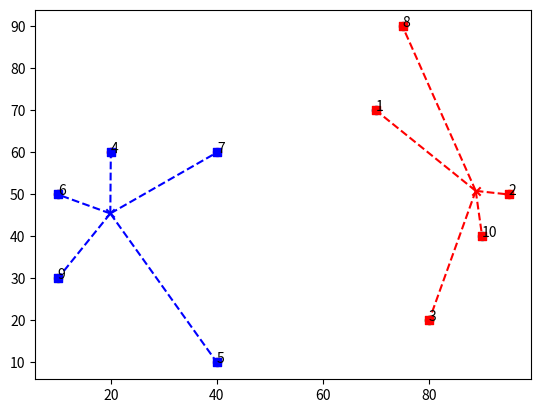

Reproduce this figure in Python.
# 某公司计划建立两个药品配送点向 10 个药品连锁店送货，各药品连锁店的地址坐标和每日需求量如表 3-6 所示，运价均为 1，试确定两个药品配送点的地址，使送货运输费用最低。
import math
import matplotlib.pyplot as plt

# xPosition, yPosition, demand, (transportFee excluded)
nodesList = [
    [70, 70, 8],
    [95, 50, 10],
    [80, 20, 6],
    [20, 60, 5],
    [40, 10, 7],
    [10, 50, 8],
    [40, 60, 12],
    [75, 90, 11],
    [10, 30, 11],
    [90, 40, 9]
]


# 精确重心法迭代计算
def calculate_position(node_data_list: list):
    data_list = []

    for idx, nodeData in enumerate(node_data_list):
        new_node = {
            "xPos": nodeData[0],
            "yPos": nodeData[1],
            "demandSupply": nodeData[2],
            "distanceWithPredict": 1
        }
        data_list.append(new_node)

    precision = 0.000001
    previous_transport_fee = float('inf')

    i = 0
    while True:
        x_sum_product = 0.0
        y_sum_product = 0.0
        total_supply_demand = 0.0
        total_transport_fee = 0.0
        for node in data_list:
            x_sum_product += node["xPos"] * node["demandSupply"] / node["distanceWithPredict"]
            y_sum_product += node["yPos"] * node["demandSupply"] / node["distanceWithPredict"]
            total_supply_demand += node["demandSupply"] / node["distanceWithPredict"]
        predict_x = x_sum_product / total_supply_demand
        predict_y = y_sum_product / total_supply_demand
        for node in data_list:
            node["distanceWithPredict"] = math.dist([node["xPos"], node["yPos"]], [predict_x, predict_y])
            total_transport_fee += node["demandSupply"] * node["distanceWithPredict"]
        # print(x_sum_product, y_sum_product, total_supply_demand)
        # print(group_a)
        # print(predict_x, predict_y, total_transport_fee)
        if previous_transport_fee - total_transport_fee < precision:
            break
        previous_transport_fee = total_transport_fee
        i += 1

    result = {
        # "predict_x": round(predict_x, 2),
        # "predict_y": round(predict_y, 2),
        "predict_x": predict_x,
        "predict_y": predict_y,
        "total_transport_fee": total_transport_fee
    }
    print(result)
    print(f"Total iterate {i} times.")
    return result


# 首先分成两组
halfLen = int(len(nodesList) / 2)
group_a = nodesList[:halfLen]
group_b = nodesList[halfLen:]

for i in range(3):
    predict_1 = calculate_position(group_a)
    predict_2 = calculate_position(group_b)

    group_a.clear()
    group_b.clear()

    # 计算到预测点的费用，并根据费用较少的重新分组
    for node in nodesList:
        predict_1_fee = math.dist([node[0], node[1]], [predict_1["predict_x"], predict_1["predict_y"]]) * node[2]
        predict_2_fee = math.dist([node[0], node[1]], [predict_2["predict_x"], predict_2["predict_y"]]) * node[2]
        if predict_1_fee < predict_2_fee:
            group_a.append(node)
        else:
            group_b.append(node)

print(group_a)
print(group_b)

# 创建坐标系
fig, ax = plt.subplots()

# 绘制节点位置
for i, node in enumerate(nodesList):
    ax.scatter(node[0], node[1])
    ax.annotate(str(i + 1), (node[0], node[1]))

# 绘制 group_a 和 group_b 位置
ax.scatter([x[0] for x in group_a], [x[1] for x in group_a], marker='s', color='r')
ax.scatter([x[0] for x in group_b], [x[1] for x in group_b], marker='s', color='b')

# 绘制 predict_1 和 predict_2 点
ax.scatter(predict_1['predict_x'], predict_1['predict_y'], marker='x', color='r')
ax.scatter(predict_2['predict_x'], predict_2['predict_y'], marker='x', color='b')

# 连接 predict_1 和 group_a
for point in group_a:
    ax.plot([predict_1['predict_x'], point[0]], [predict_1['predict_y'], point[1]], 'r--')

# 连接 predict_2 和 group_b
for point in group_b:
    ax.plot([predict_2['predict_x'], point[0]], [predict_2['predict_y'], point[1]], 'b--')

# 显示坐标系
plt.show()
